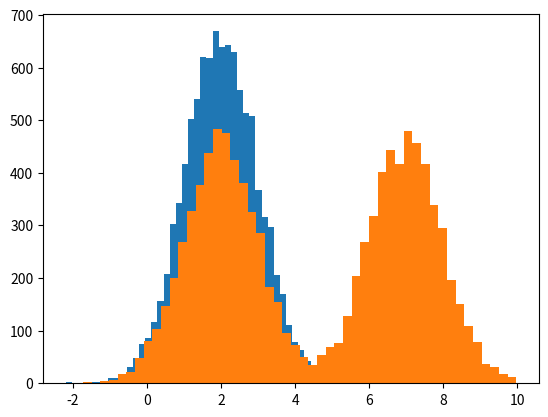

Reproduce this figure in Python.
#Import Declarations
import numpy as np
import matplotlib.pyplot as plt 
from numpy import random

#Part A
#Constant Initialization
x = 0 
N = 10000
xGuess = 0
yGuess = 0
yGaussian = 0
sigma = 1
mu = 2
i = 0
h = 5

#Array for Histogram
xArray = np.array([])

#Gaussian Definition
def Gaussian(x, mu, sigma):
    yGaussian = (1/(sigma*np.sqrt(2*np.pi)))*np.exp(-0.5*((x-mu)/(sigma))**2)
    return yGaussian        

#While Loop to Accept Random Point
while i < N:
    x = random.rand()
    x *= 20
    x -= 10
    yGuess = random.rand()
    yGaussian = Gaussian(x, mu, sigma)
    
    if yGuess <= yGaussian:
        xArray = np.append(xArray, x)
        i += 1
    
    else:
       pass
    
    
#Part B
plt.hist(xArray, bins = 50)
plt.show()



#Part C
xArray = np.array([])
i = 0

#Bimodal Definition as Sum of Two Gaussians
def Bimodal(x, mu, sigma):
    yBimodal = (1/(sigma*np.sqrt(2*np.pi)))*np.exp(-0.5*((x-mu)/(sigma))**2) + (1/(sigma*np.sqrt(2*np.pi)))*np.exp(-0.5*((x - h - mu)/(sigma))**2)
    return yBimodal        

#While Loop for Accepting Points
while i < N:
    x = random.rand()
    x *= 20
    x -= 10
    yGuess = random.rand()
    yBimodal = Bimodal(x, mu, sigma)
    
    if yGuess <= yBimodal:
        xArray = np.append(xArray, x)
        i += 1
    
    else:
       pass
   
#Plotting Histogram 
plt.hist(xArray, bins = 50)
plt.show()

